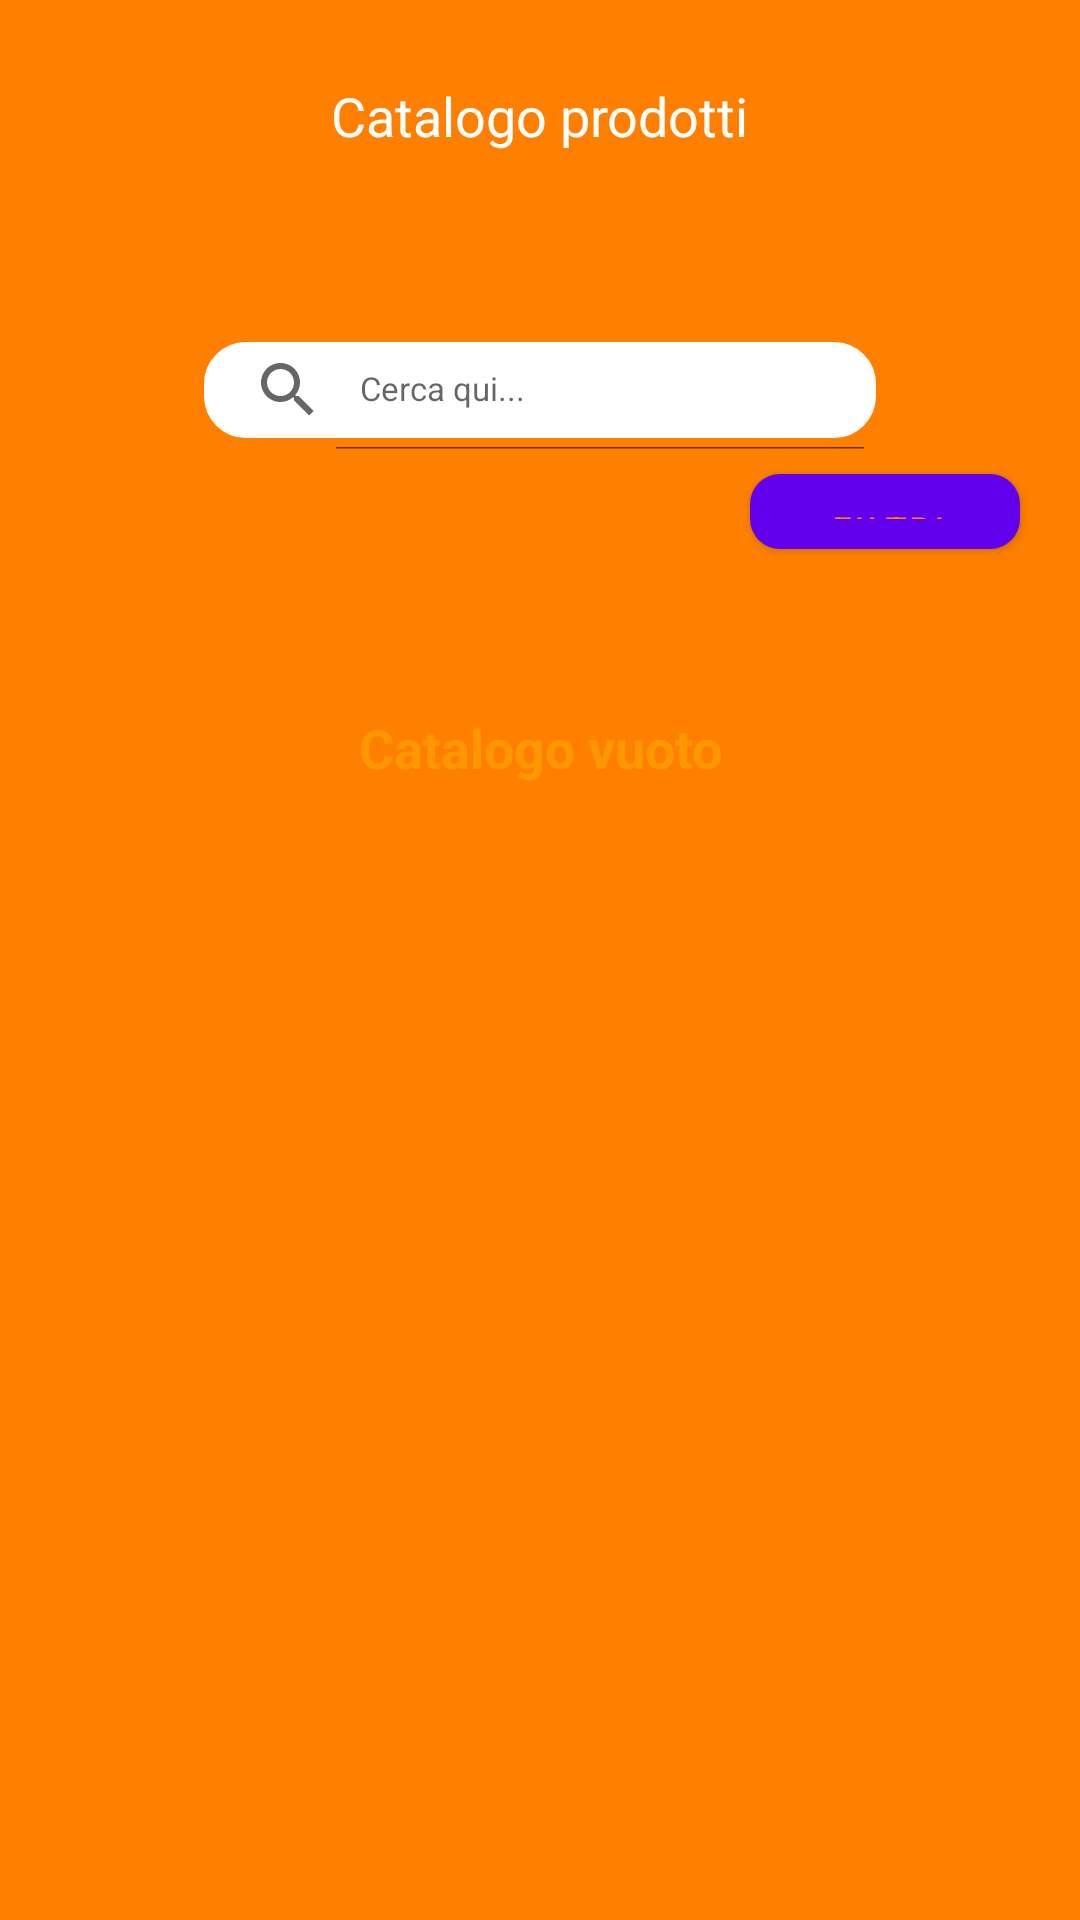

Layout XML and referenced resources for this Android screen:
<!-- AndroidManifest.xml: application theme Theme.ShopTogether -->
<!-- res/layout/fragment_catalogo.xml -->
<?xml version="1.0" encoding="utf-8"?>
<androidx.constraintlayout.widget.ConstraintLayout xmlns:android="http://schemas.android.com/apk/res/android"
    xmlns:app="http://schemas.android.com/apk/res-auto"
    android:layout_width="match_parent"
    android:layout_height="match_parent"
    android:background="@color/colorBackgroundOrange">


    <TextView
        android:id="@+id/textView5"
        android:layout_width="204dp"
        android:layout_height="40dp"
        android:layout_marginStart="24dp"
        android:layout_marginTop="8dp"
        android:layout_marginEnd="24dp"
        android:text="@string/catalogo"
        android:gravity="center"
        android:textColor="@color/white"
        android:textSize="18sp"
        android:paddingStart="10dp"
        android:paddingEnd="10dp"
        app:layout_constraintBottom_toBottomOf="parent"
        app:layout_constraintEnd_toEndOf="parent"
        app:layout_constraintHorizontal_bias="0.498"
        app:layout_constraintStart_toStartOf="parent"
        app:layout_constraintTop_toTopOf="parent"
        app:layout_constraintVertical_bias="0.018"
        app:drawableStartCompat="@drawable/food" />
    <androidx.core.widget.NestedScrollView
        android:layout_width="match_parent"
        android:layout_height="match_parent"
        android:layout_marginTop="80dp"
        android:background="@drawable/catalogo_bg"
        app:layout_constraintEnd_toEndOf="parent"
        app:layout_constraintStart_toStartOf="parent"
        app:layout_constraintTop_toTopOf="parent">

        <LinearLayout
            android:layout_width="match_parent"
            android:layout_height="wrap_content"
            android:orientation="vertical">

            <androidx.appcompat.widget.SearchView
                android:theme="@style/AppSearchView"
                android:id="@+id/barra_di_ricerca"
                android:layout_width="match_parent"
                android:layout_height="40dp"
                android:layout_marginStart="64dp"
                android:layout_marginTop="30dp"
                android:layout_marginEnd="64dp"
                app:queryHint="Cerca qui..."
                android:background="@drawable/search_view_back"
                app:iconifiedByDefault="false"/>
            <Button
                android:id="@+id/btn_filtri"
                android:layout_width="90dp"
                android:layout_height="25dp"
                android:layout_marginEnd="64dp"
                android:layout_marginTop="8dp"
                android:layout_marginStart="250dp"
                android:background="@drawable/button_white"
                android:drawableStart="@drawable/filtro"
                android:paddingStart="10dp"
                android:paddingEnd="10dp"
                android:text="@string/filtri"
                android:textColor="@color/colorBackgroundOrange"
                android:textSize="12sp"
                android:textStyle="italic"/>

            <androidx.recyclerview.widget.RecyclerView
                android:id="@+id/recyclerView_catalogo"
                android:layout_width="match_parent"
                android:layout_height="match_parent"
                android:layout_marginStart="24dp"
                android:layout_marginTop="4dp"
                android:layout_marginEnd="24dp"
                android:background="@android:color/transparent"
                />
            <TextView
                android:id="@+id/catalogo_vuoto"
                android:layout_width="match_parent"
                android:layout_height="wrap_content"
                android:layout_marginTop="50dp"
                android:text="@string/catalogo_vuoto"
                android:textAlignment="center"
                android:textSize="18sp"
                android:textColor="@color/yellow"
                android:textStyle="bold"/>

        </LinearLayout>
    </androidx.core.widget.NestedScrollView>
</androidx.constraintlayout.widget.ConstraintLayout>
<!-- resources referenced by this layout -->
<resources>
  <color name="colorBackgroundOrange">#FF8000</color>
  <color name="white">#FFFFFF</color>
  <color name="yellow">#FF9800</color>
  <!-- drawable button_white (drawable) -->
  <?xml version="1.0" encoding="utf-8"?>
  <shape android:shape="rectangle"
      xmlns:android="http://schemas.android.com/apk/res/android">
      <gradient android:angle="360"
          android:endColor="@color/white"
          android:startColor="@color/white"
          android:type="linear"/>
      <corners android:radius="10dp"/>
  
  
  </shape>
  <!-- drawable filtro (drawable) -->
  <vector android:height="24dp" android:tint="#FF8000"
      android:viewportHeight="24" android:viewportWidth="24"
      android:width="24dp" xmlns:android="http://schemas.android.com/apk/res/android">
      <path android:fillColor="@android:color/white" android:pathData="M4.25,5.61C6.27,8.2 10,13 10,13v6c0,0.55 0.45,1 1,1h2c0.55,0 1,-0.45 1,-1v-6c0,0 3.72,-4.8 5.74,-7.39C20.25,4.95 19.78,4 18.95,4H5.04C4.21,4 3.74,4.95 4.25,5.61z"/>
  </vector>
  <!-- drawable search_view_back (drawable) -->
  <?xml version="1.0" encoding="utf-8"?>
  <shape xmlns:android="http://schemas.android.com/apk/res/android"
      android:shape="rectangle">
      <corners android:radius="16dp" />
      <stroke android:color="@color/colorBackgroundOrange"
          android:width="4dp"/>
      <solid android:color="@color/white"/>
  </shape>
  <string name="catalogo">Catalogo prodotti</string>
  <string name="catalogo_vuoto">Catalogo vuoto</string>
  <string name="filtri">Filtri</string>
  <style name="AppSearchView" parent="Theme.AppCompat.Light">
          <item name="android:textSize">11sp</item>
      </style>
  <style name="Theme.ShopTogether" parent="Theme.MaterialComponents.DayNight.NoActionBar">
          
          <item name="colorPrimary">@color/purple_500</item>
          <item name="colorPrimaryVariant">@color/purple_700</item>
          <item name="colorOnPrimary">@color/white</item>
          
          <item name="colorSecondary">@color/colorBackgroundOrange</item>
          <item name="colorSecondaryVariant">@color/teal_700</item>
          <item name="colorOnSecondary">@color/yellow</item>
          
          <item name="android:statusBarColor" tools:targetApi="l">?attr/colorPrimaryVariant</item>
          
      </style>
  <color name="purple_500">#FF6200EE</color>
  <color name="purple_700">#FF3700B3</color>
  <color name="teal_700">#FF018786</color>
</resources>
